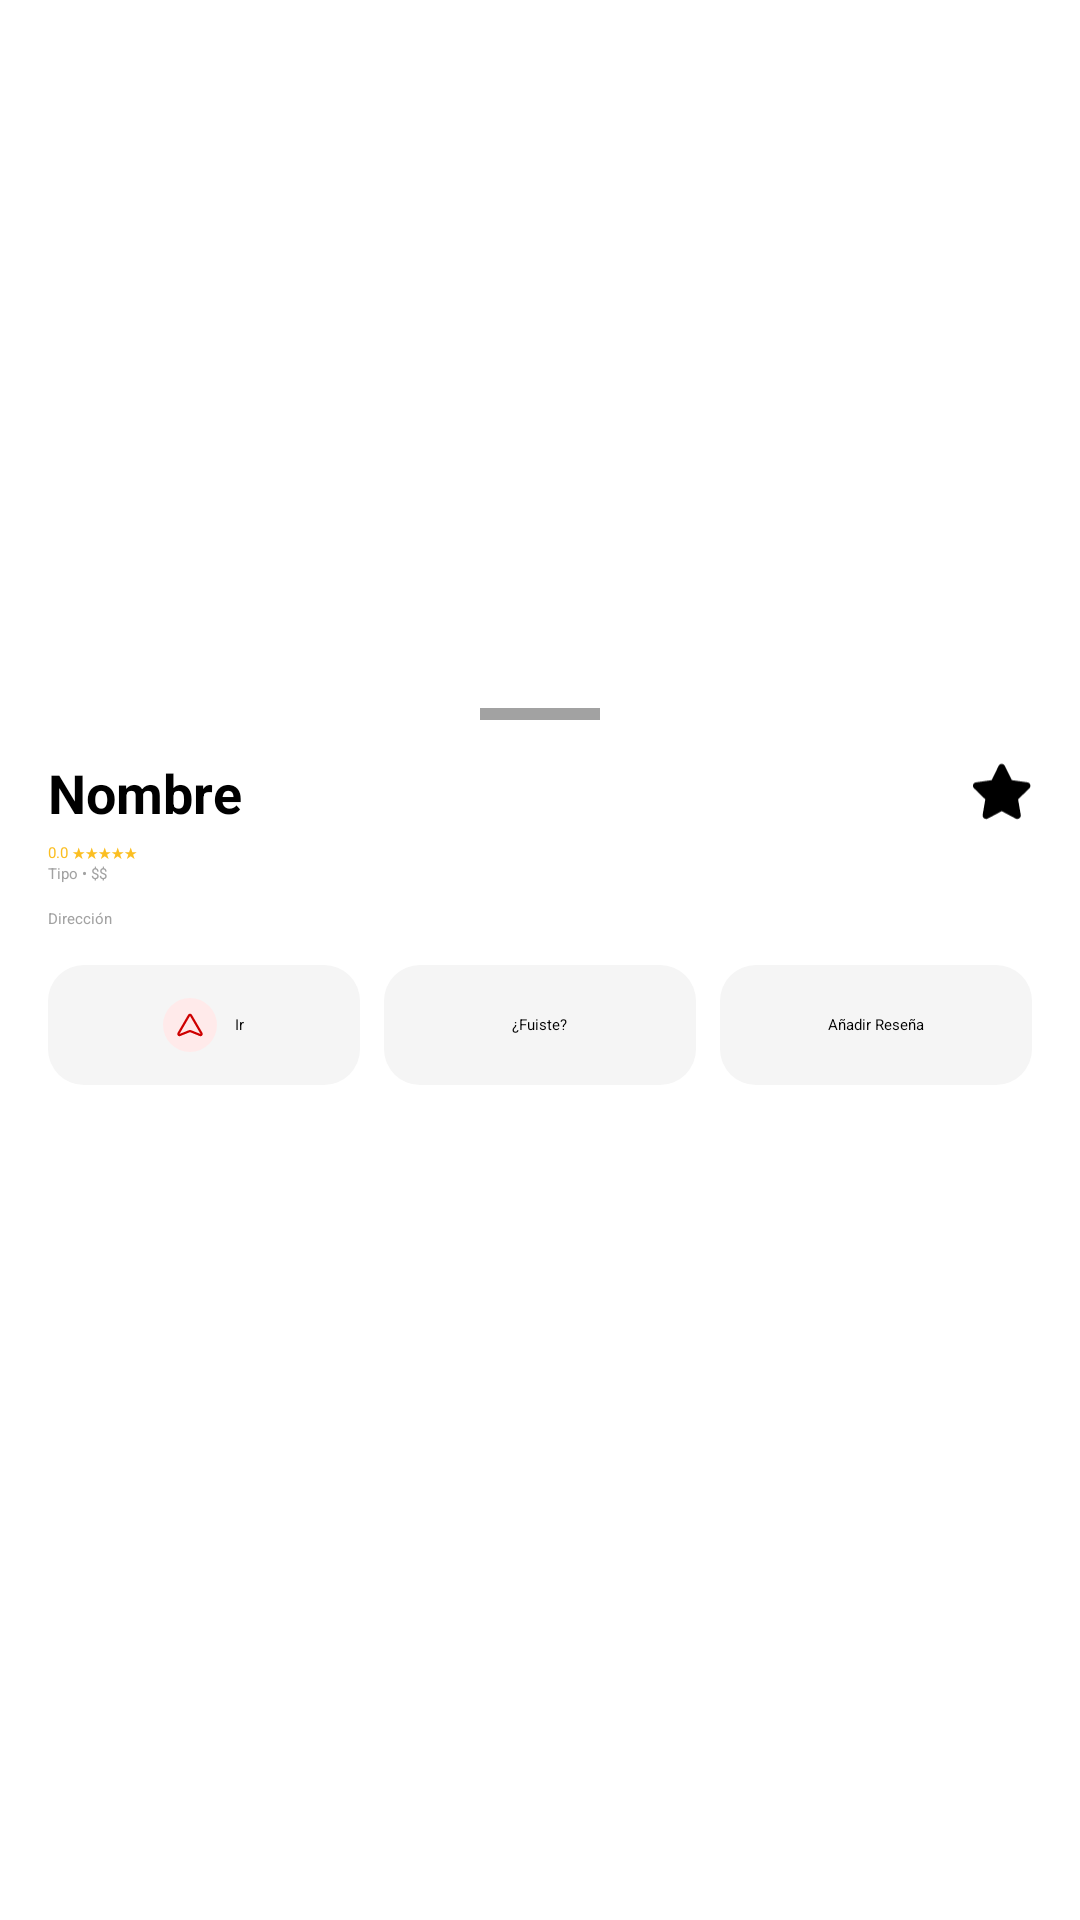

Write the Android layout XML for this screen, with the resource values it uses.
<!-- AndroidManifest.xml: application theme Theme.Cafe -->
<!-- res/layout/fragment_cafeteria_especifica_detalles.xml -->
<?xml version="1.0" encoding="utf-8"?>
<androidx.constraintlayout.widget.ConstraintLayout
    xmlns:android="http://schemas.android.com/apk/res/android"
    xmlns:app="http://schemas.android.com/apk/res-auto"
    android:layout_width="match_parent"
    android:layout_height="match_parent">

    <LinearLayout
        android:id="@+id/detailPanel"
        android:layout_width="0dp"
        android:layout_height="420dp"
        android:orientation="vertical"
        android:background="@drawable/bg_bottom_sheet"
        android:elevation="12dp"
        android:padding="16dp"
        app:layout_constraintBottom_toBottomOf="parent"
        app:layout_constraintStart_toStartOf="parent"
        app:layout_constraintEnd_toEndOf="parent">

        
        <View
            android:layout_width="40dp"
            android:layout_height="4dp"
            android:layout_gravity="center"
            android:background="@color/GrayText"
            android:layout_marginBottom="12dp"/>

        
        <LinearLayout
            android:layout_width="match_parent"
            android:layout_height="wrap_content"
            android:orientation="horizontal"
            android:gravity="center_vertical">

            <TextView
                android:id="@+id/txtName"
                android:layout_width="0dp"
                android:layout_height="wrap_content"
                android:text="Nombre"
                android:textSize="18sp"
                android:textStyle="bold"
                android:layout_weight="1"/>

            <ImageView
                android:id="@+id/btnFavorite"
                android:layout_width="20dp"
                android:layout_height="20dp"
                android:src="@drawable/ic_star"/>
        </LinearLayout>

        
        <TextView
            android:id="@+id/txtRating"
            android:layout_width="wrap_content"
            android:layout_height="wrap_content"
            android:text="0.0 ★★★★★"
            android:textColor="@color/Yellow"
            android:layout_marginTop="4dp"/>

        
        <TextView
            android:id="@+id/txtType"
            android:layout_width="wrap_content"
            android:layout_height="wrap_content"
            android:text="Tipo • $$"
            android:textColor="@color/GrayText"/>

        
        <TextView
            android:id="@+id/txtAddress"
            android:layout_width="wrap_content"
            android:layout_height="wrap_content"
            android:text="Dirección"
            android:textColor="@color/GrayText"
            android:layout_marginTop="8dp"/>

        
        <LinearLayout
            android:layout_width="match_parent"
            android:layout_height="wrap_content"
            android:orientation="horizontal"
            android:layout_marginTop="12dp">

            
            <LinearLayout
                android:id="@+id/btnGo"
                android:layout_width="0dp"
                android:layout_height="40dp"
                android:layout_weight="1"
                android:orientation="horizontal"
                android:gravity="center"
                android:background="@drawable/inputs">

                <ImageView
                    android:layout_width="18dp"
                    android:layout_height="18dp"
                    android:src="@drawable/ic_arrow_map"/>

                <TextView
                    android:layout_width="wrap_content"
                    android:layout_height="wrap_content"
                    android:text="Ir"
                    android:layout_marginStart="6dp"/>
            </LinearLayout>

            
            <LinearLayout
                android:id="@+id/btnVisited"
                android:layout_width="0dp"
                android:layout_height="40dp"
                android:layout_weight="1"
                android:layout_marginStart="8dp"
                android:gravity="center"
                android:background="@drawable/inputs">

                <TextView
                    android:layout_width="wrap_content"
                    android:layout_height="wrap_content"
                    android:text="¿Fuiste?"/>
            </LinearLayout>

            
            <LinearLayout
                android:id="@+id/btnReview"
                android:layout_width="0dp"
                android:layout_height="40dp"
                android:layout_weight="1"
                android:layout_marginStart="8dp"
                android:gravity="center"
                android:background="@drawable/inputs">

                <TextView
                    android:layout_width="wrap_content"
                    android:layout_height="wrap_content"
                    android:text="Añadir Reseña"/>
            </LinearLayout>

        </LinearLayout>

        
        <androidx.recyclerview.widget.RecyclerView
            android:id="@+id/recyclerReviews"
            android:layout_width="match_parent"
            android:layout_height="0dp"
            android:layout_weight="1"
            android:layout_marginTop="16dp"/>

    </LinearLayout>

</androidx.constraintlayout.widget.ConstraintLayout>
<!-- resources referenced by this layout -->
<resources>
  <color name="GrayText">#A2A2A2</color>
  <color name="Yellow">#FBBE21</color>
  <!-- drawable bg_bottom_sheet (drawable) -->
  <?xml version="1.0" encoding="utf-8"?>
  <shape xmlns:android="http://schemas.android.com/apk/res/android">
  
      <solid android:color="@color/white"/>
  
      <corners
          android:topLeftRadius="20dp"
          android:topRightRadius="20dp"
          android:bottomLeftRadius="0dp"
          android:bottomRightRadius="0dp"/>
  
  </shape>
  <!-- drawable ic_arrow_map (drawable) -->
  <vector xmlns:android="http://schemas.android.com/apk/res/android"
      android:width="24dp"
      android:height="24dp"
      android:viewportWidth="24"
      android:viewportHeight="24">
    <path
        android:pathData="M12,12m-12,0a12,12 0,1 1,24 0a12,12 0,1 1,-24 0"
        android:fillColor="#FFEAEA"/>
    <path
        android:strokeWidth="1"
        android:pathData="M11.568,7.732C11.761,7.402 12.239,7.402 12.432,7.732L17.096,15.727C17.335,16.139 16.918,16.621 16.477,16.443L12.561,14.863C12.201,14.718 11.799,14.718 11.439,14.863L7.523,16.443C7.082,16.621 6.665,16.139 6.904,15.727L11.568,7.732Z"
        android:fillColor="#00000000"
        android:strokeColor="#CE0000"/>
  </vector>
  <!-- drawable ic_star (drawable) -->
  <vector xmlns:android="http://schemas.android.com/apk/res/android"
      android:width="24dp"
      android:height="23dp"
      android:viewportWidth="24"
      android:viewportHeight="23">
    <path
        android:pathData="M10.656,1.031C11.172,0 12.633,0.043 13.106,1.031L15.941,6.746L22.215,7.648C23.332,7.82 23.762,9.195 22.945,10.012L18.434,14.438L19.508,20.668C19.68,21.785 18.477,22.645 17.488,22.129L11.902,19.164L6.273,22.129C5.285,22.645 4.082,21.785 4.254,20.668L5.328,14.438L0.816,10.012C0,9.195 0.43,7.82 1.547,7.648L7.863,6.746L10.656,1.031Z"
        android:fillColor="#000000"/>
  </vector>
  <!-- drawable inputs (drawable) -->
  <shape xmlns:android="http://schemas.android.com/apk/res/android">
      <solid android:color="@color/GrayInputs"/>
      <corners android:radius="12dp"/>
  </shape>
  <style name="Theme.Cafe" parent="Base.Theme.Cafe" />
  <color name="white">#FFFFFFFF</color>
  <color name="GrayInputs">#f5f5f5</color>
  <style name="Base.Theme.Cafe" parent="Theme.Material3.DayNight.NoActionBar">
          <item name="android:statusBarColor">@android:color/transparent</item>
          <item name="android:navigationBarColor">@color/white</item>
          <item name="android:windowFullscreen">true</item>
      </style>
</resources>
